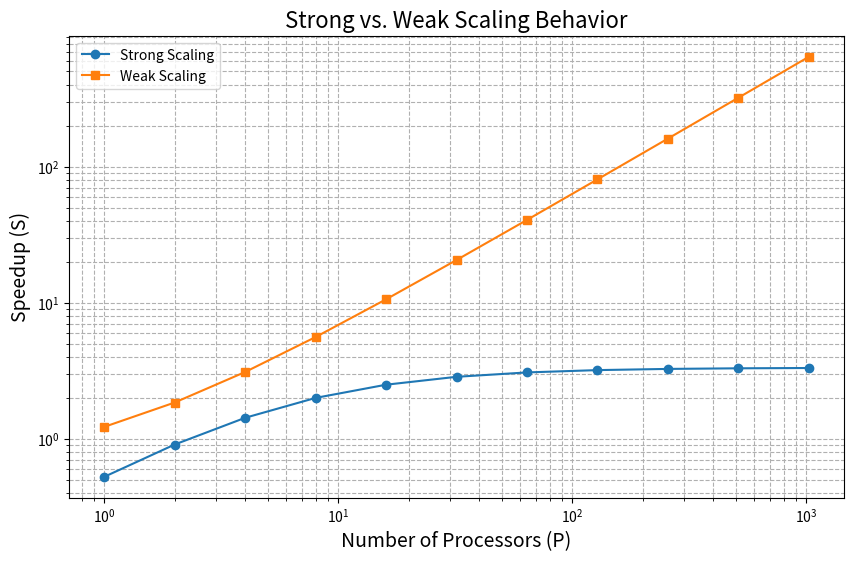

Generate this figure with matplotlib:
import matplotlib.pyplot as plt
import numpy as np

# Given values
f1 = 0.30
f2 = 0.30
f3 = 0.40

# Speedup for strong scaling
def strong_speedup(P):
    P_node = P / 4
    return 1 / (f1 + f2 / P_node + f3 / P)

# Speedup for weak scaling
def weak_speedup(P):
    return P - f1 * (P - 1) - f2 * (P / 4 - 1)

# Core counts P from 1 to 1000 (using nearest powers of 2)
P_values_extended = [2**i for i in range(0, 11)] 

strong_scaling_extended = [strong_speedup(P) for P in P_values_extended]
weak_scaling_extended = [weak_speedup(P) for P in P_values_extended]

# Plot
plt.figure(figsize=(10, 6))
plt.plot(P_values_extended, strong_scaling_extended, '-o', label="Strong Scaling")
plt.plot(P_values_extended, weak_scaling_extended, '-s', label="Weak Scaling")
plt.xscale('log', base=10)
plt.yscale('log', base=10)
plt.xlabel('Number of Processors (P)', fontsize = 14)
plt.ylabel('Speedup (S)', fontsize = 14)
plt.title('Strong vs. Weak Scaling Behavior', fontsize = 16)
plt.legend()
plt.grid(True, which="both", ls="--")
plt.show()
